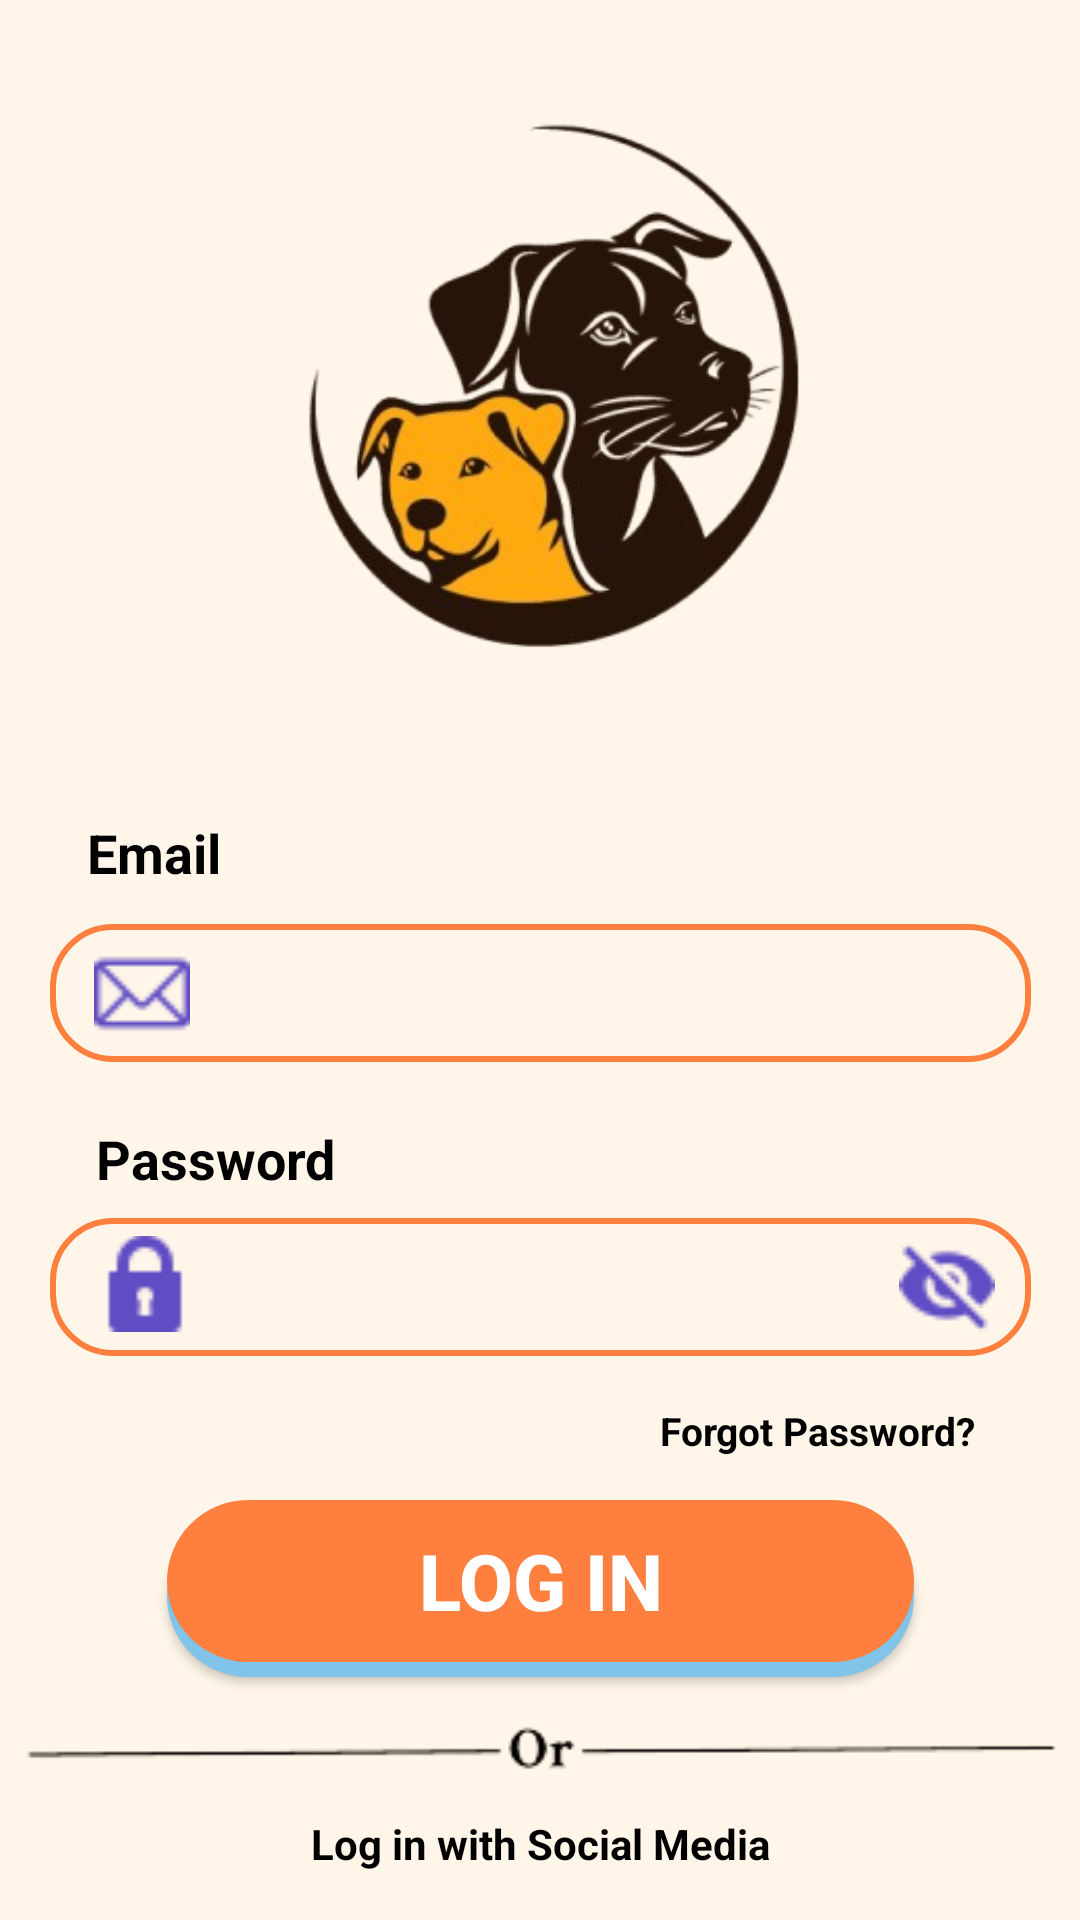

Produce the Android XML layout that renders to this screen, including the resource entries it uses.
<!-- AndroidManifest.xml: application theme Theme.PetApp1 -->
<!-- res/layout/activity_main2.xml -->
<?xml version="1.0" encoding="utf-8"?>
<androidx.constraintlayout.widget.ConstraintLayout xmlns:android="http://schemas.android.com/apk/res/android"
    xmlns:app="http://schemas.android.com/apk/res-auto"
    xmlns:tools="http://schemas.android.com/tools"
    android:id="@+id/main"
    android:layout_width="match_parent"
    android:layout_height="match_parent"
    android:background="#FFF6E9"
    tools:context=".MainActivity2">

    <ImageView
        android:id="@+id/imageView"
        android:layout_width="221dp"
        android:layout_height="212dp"
        android:layout_marginTop="16dp"
        android:importantForAccessibility="no"
        app:layout_constraintEnd_toEndOf="parent"
        app:layout_constraintHorizontal_bias="0.517"
        app:layout_constraintStart_toStartOf="parent"
        app:layout_constraintTop_toTopOf="parent"
        app:srcCompat="@drawable/ic_logo2" />

    <TextView
        android:id="@+id/textView"
        android:layout_width="wrap_content"
        android:layout_height="wrap_content"
        android:layout_marginTop="44dp"
        android:text="@string/email"
        android:textColor="@color/black"
        android:textSize="18sp"
        android:textStyle="bold"
        app:layout_constraintEnd_toEndOf="parent"
        app:layout_constraintHorizontal_bias="0.092"
        app:layout_constraintStart_toStartOf="parent"
        app:layout_constraintTop_toBottomOf="@+id/imageView" />

    <EditText
        android:id="@+id/TextEmailAddress"
        android:layout_width="327dp"
        android:layout_height="46dp"
        android:layout_marginTop="80dp"
        android:autofillHints=""
        android:background="@drawable/text_border"
        android:inputType="textEmailAddress"
        android:paddingStart="70dp"
        android:textColor="@color/black"
        android:textSize="20sp"
        app:layout_constraintEnd_toEndOf="parent"
        app:layout_constraintStart_toStartOf="parent"
        app:layout_constraintTop_toBottomOf="@+id/imageView"
        tools:ignore="LabelFor,RtlSymmetry" />

    <ImageView
        android:id="@+id/imageView2"
        android:layout_width="32dp"
        android:layout_height="33dp"
        android:importantForAccessibility="no"
        app:layout_constraintBottom_toBottomOf="@+id/TextEmailAddress"
        app:layout_constraintEnd_toEndOf="@+id/TextEmailAddress"
        app:layout_constraintHorizontal_bias="0.05"
        app:layout_constraintStart_toStartOf="@+id/TextEmailAddress"
        app:layout_constraintTop_toTopOf="@+id/TextEmailAddress"
        app:layout_constraintVertical_bias="0.5"
        app:srcCompat="@drawable/purple_email" />

    <TextView
        android:id="@+id/textView6"
        android:layout_width="wrap_content"
        android:layout_height="wrap_content"
        android:layout_marginStart="32dp"
        android:layout_marginTop="20dp"
        android:text="@string/password"
        android:textColor="@color/black"
        android:textSize="18sp"
        android:textStyle="bold"
        app:layout_constraintStart_toStartOf="parent"
        app:layout_constraintTop_toBottomOf="@+id/TextEmailAddress" />

    <EditText
        android:id="@+id/eTextPassword"
        android:layout_width="327dp"
        android:layout_height="46dp"
        android:layout_marginTop="52dp"
        android:importantForAccessibility="yes"
        android:background="@drawable/text_border"
        android:ems="10"
        android:importantForAutofill="no"
        android:inputType="textPassword"
        android:paddingStart="70dp"
        android:textColor="@color/black"
        android:textSize="20sp"
        app:layout_constraintEnd_toEndOf="parent"
        app:layout_constraintStart_toStartOf="parent"
        app:layout_constraintTop_toBottomOf="@+id/TextEmailAddress"
        tools:ignore="LabelFor,RtlSymmetry" />

    <ImageView
        android:id="@+id/imageView3"
        android:layout_width="32dp"
        android:layout_height="33dp"
        android:importantForAccessibility="no"
        app:layout_constraintBottom_toBottomOf="@+id/eTextPassword"
        app:layout_constraintEnd_toEndOf="@+id/eTextPassword"
        app:layout_constraintHorizontal_bias="0.053"
        app:layout_constraintStart_toStartOf="@+id/eTextPassword"
        app:layout_constraintTop_toTopOf="@+id/eTextPassword"
        app:layout_constraintVertical_bias="0.4"
        app:srcCompat="@drawable/purple_lock" />

    <ImageView
        android:id="@+id/imageView4"
        android:layout_width="32dp"
        android:layout_height="33dp"
        android:importantForAccessibility="yes"
        app:layout_constraintBottom_toBottomOf="@+id/eTextPassword"
        app:layout_constraintEnd_toEndOf="@+id/eTextPassword"
        app:layout_constraintHorizontal_bias="0.952"
        app:layout_constraintStart_toEndOf="@+id/imageView3"
        app:layout_constraintTop_toTopOf="@+id/eTextPassword"
        app:layout_constraintVertical_bias="0.5"
        app:srcCompat="@drawable/ic_hidepass" />

    <TextView
        android:id="@+id/textView7"
        android:layout_width="wrap_content"
        android:layout_height="wrap_content"
        android:layout_marginTop="16dp"
        android:text="Forgot Password?"
        android:textColor="@color/black"
        android:textSize="13sp"
        android:textStyle="bold"
        app:layout_constraintBottom_toTopOf="@+id/button4"
        app:layout_constraintEnd_toEndOf="parent"
        app:layout_constraintHorizontal_bias="0.863"
        app:layout_constraintStart_toStartOf="parent"
        app:layout_constraintTop_toBottomOf="@+id/eTextPassword"
        app:layout_constraintVertical_bias="0.0"
        tools:ignore="HardcodedText" />

    <Button
        android:id="@+id/button4"
        android:layout_width="249dp"
        android:layout_height="59dp"
        android:layout_marginTop="48dp"
        android:background="@drawable/btn_background"
        android:text="@string/log_in"
        android:textColor="@color/white"
        android:textSize="26sp"
        android:textStyle="bold"
        android:paddingBottom="5dp"
        app:layout_constraintEnd_toEndOf="parent"
        app:layout_constraintStart_toStartOf="parent"
        app:layout_constraintTop_toBottomOf="@+id/eTextPassword"
        tools:ignore="MissingConstraints" />

    <ImageView
        android:id="@+id/imageView5"
        android:layout_width="wrap_content"
        android:layout_height="wrap_content"
        android:layout_marginTop="8dp"
        android:importantForAccessibility="no"
        app:layout_constraintEnd_toEndOf="parent"
        app:layout_constraintStart_toStartOf="parent"
        app:layout_constraintTop_toBottomOf="@+id/button4"
        app:srcCompat="@drawable/line"
        tools:ignore="ContentDescription" />

    <TextView
        android:id="@+id/textView8"
        android:layout_width="wrap_content"
        android:layout_height="wrap_content"
        android:layout_marginTop="4dp"
        android:text="@string/log_in_with_social_media"
        android:textColor="@color/black"
        android:textSize="14sp"
        android:textStyle="bold"
        app:layout_constraintEnd_toEndOf="parent"
        app:layout_constraintStart_toStartOf="parent"
        app:layout_constraintTop_toBottomOf="@+id/imageView5" />

    <ImageView
        android:id="@+id/imageView6"
        android:layout_width="wrap_content"
        android:layout_height="wrap_content"
        android:layout_marginTop="12dp"
        android:importantForAccessibility="no"
        app:layout_constraintBottom_toTopOf="@+id/textView9"
        app:layout_constraintEnd_toEndOf="parent"
        app:layout_constraintHorizontal_bias="0.337"
        app:layout_constraintStart_toStartOf="parent"
        app:layout_constraintTop_toBottomOf="@+id/textView8"
        app:layout_constraintVertical_bias="0.25"
        app:srcCompat="@drawable/ic_google" />

    <ImageView
        android:id="@+id/imageView7"
        android:layout_width="35dp"
        android:layout_height="34dp"
        android:layout_marginTop="12dp"
        android:importantForAccessibility="no"
        app:layout_constraintBottom_toTopOf="@+id/textView9"
        app:layout_constraintEnd_toEndOf="parent"
        app:layout_constraintHorizontal_bias="0.407"
        app:layout_constraintStart_toEndOf="@+id/imageView6"
        app:layout_constraintTop_toBottomOf="@+id/textView8"
        app:layout_constraintVertical_bias="0.2"
        app:srcCompat="@drawable/ic_facebook" />

    <TextView
        android:id="@+id/textView9"
        android:layout_width="wrap_content"
        android:layout_height="wrap_content"
        android:layout_marginTop="76dp"
        android:text="@string/don_t_have_and_account"
        android:textColor="@color/black"
        android:textSize="13sp"
        android:textStyle="bold"
        app:layout_constraintEnd_toEndOf="parent"
        app:layout_constraintHorizontal_bias="0.498"
        app:layout_constraintStart_toStartOf="parent"
        app:layout_constraintTop_toBottomOf="@+id/textView8" />

    <TextView
        android:id="@+id/textView10"
        android:layout_width="wrap_content"
        android:layout_height="wrap_content"
        android:text="Sign In"
        android:textColor="#FF7F3E"
        android:textStyle="bold"
        app:layout_constraintBottom_toBottomOf="@+id/textView9"
        app:layout_constraintEnd_toEndOf="parent"
        app:layout_constraintHorizontal_bias="0.296"
        app:layout_constraintStart_toEndOf="@+id/textView9"
        app:layout_constraintTop_toTopOf="@+id/textView9"
        app:layout_constraintVertical_bias="0.288"
        tools:ignore="HardcodedText" />


</androidx.constraintlayout.widget.ConstraintLayout>
<!-- resources referenced by this layout -->
<resources>
  <!-- drawable btn_background (drawable) -->
  <layer-list xmlns:android="http://schemas.android.com/apk/res/android">
      
      <item android:top="5dp" android:left="0dp" android:right="0dp" android:bottom="0dp">
          <shape android:shape="rectangle">
              <solid android:color="#80C4E9"/> 
              <corners android:radius="100dp"/>
          </shape>
      </item>
  
      
      <item android:top="0dp" android:left="0dp" android:right="0dp" android:bottom="5dp">
          <shape android:shape="rectangle">
              <solid android:color="#FF7F3E"/> 
              <corners android:radius="50dp"/>
          </shape>
      </item>
  </layer-list>
  <!-- drawable ic_facebook: png bitmap (drawable, 461 bytes) -->
  <!-- drawable ic_google: png bitmap (drawable, 1456 bytes) -->
  <!-- drawable ic_hidepass: png bitmap (drawable, 923 bytes) -->
  <!-- drawable ic_logo2: png bitmap (drawable, 62408 bytes) -->
  <!-- drawable line: png bitmap (drawable, 3169 bytes) -->
  <!-- drawable purple_email: png bitmap (drawable, 647 bytes) -->
  <!-- drawable purple_lock: png bitmap (drawable, 530 bytes) -->
  <!-- drawable text_border (drawable) -->
  <shape xmlns:android="http://schemas.android.com/apk/res/android" android:shape="rectangle">
      <solid android:color="@android:color/transparent"/> 
      <stroke android:width="2dp" android:color="#FF7F3E"/> 
      <corners android:radius="20dp"/> 
  </shape>
  <string name="don_t_have_and_account">Don’t have and account?</string>
  <string name="email">Email</string>
  <string name="log_in">Log In</string>
  <string name="log_in_with_social_media">Log in with Social Media</string>
  <string name="password">Password</string>
  <style name="Theme.PetApp1" parent="Base.Theme.PetApp1" />
  <style name="Base.Theme.PetApp1" parent="Theme.Material3.DayNight.NoActionBar">
          
          
      </style>
  <!-- not gathered from this repository: default colours our renderer supplied (Android Studio template values) -->
  <color name="black">#FF000000</color>
  <color name="white">#FFFFFFFF</color>
</resources>
